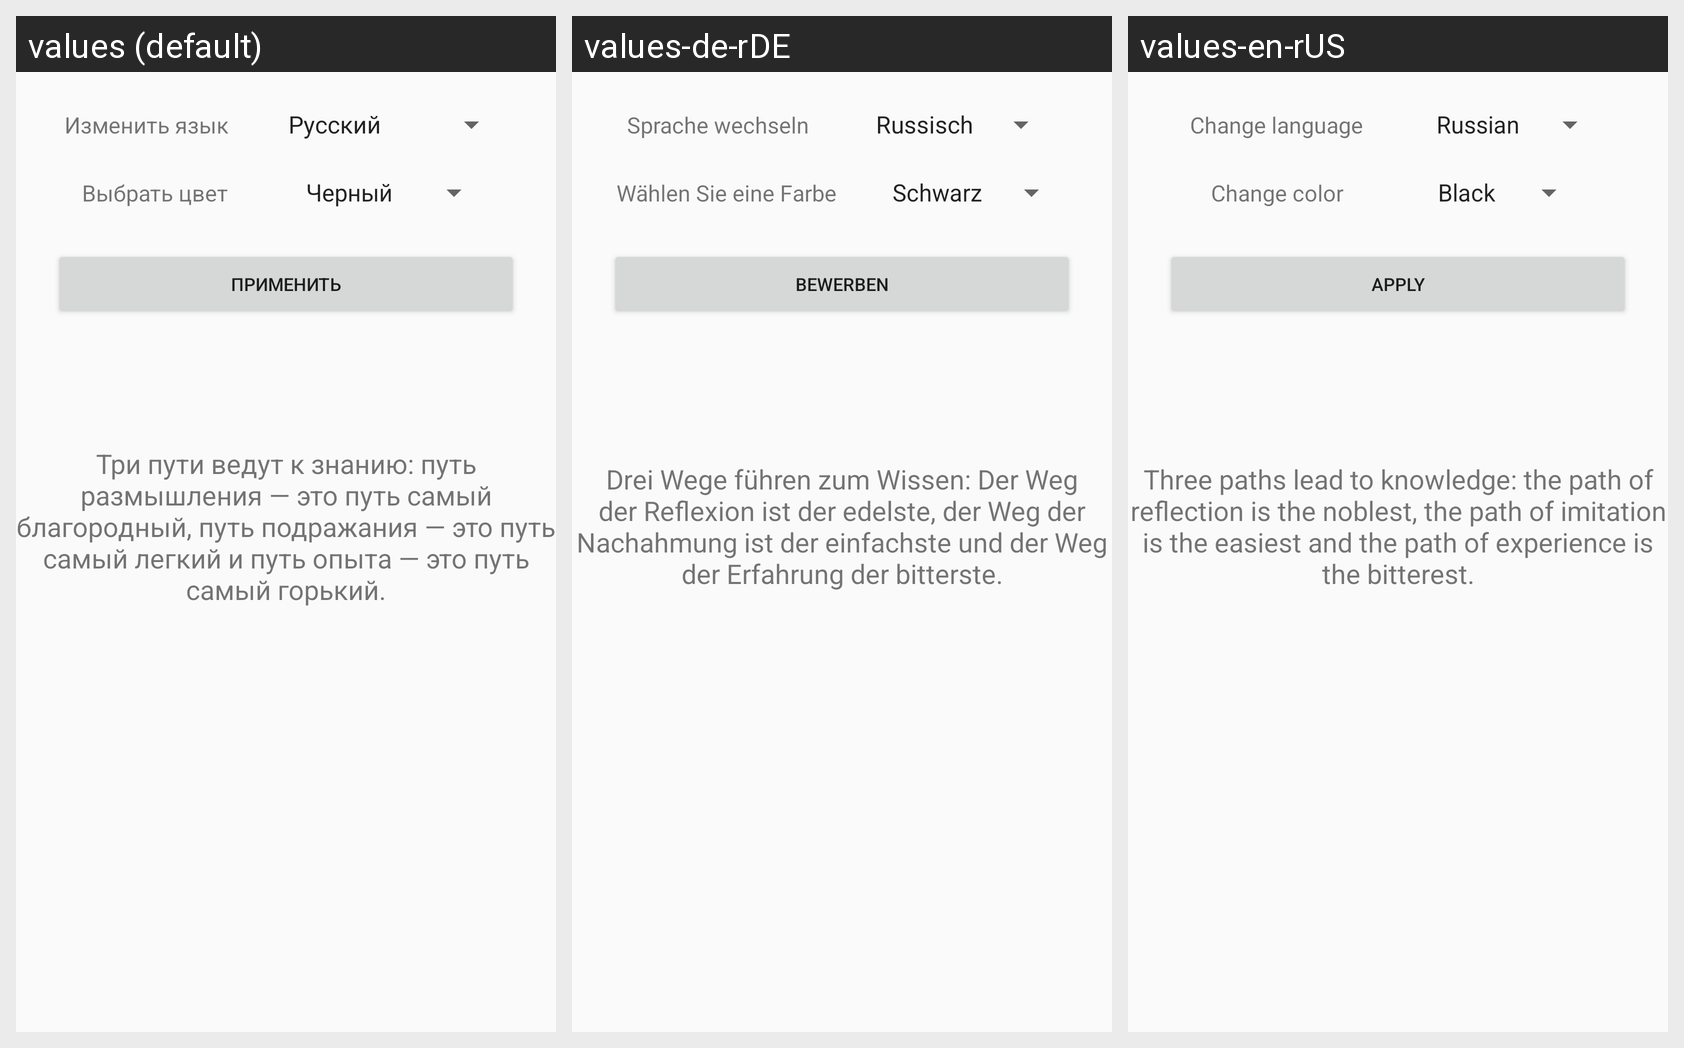

This grid shows one Android layout under several languages. Give, for every string resource on the screen, its name, the default text and each shown locale's text.
Android screen res/layout/activity_main.xml rendered under 3 locales, left to right: values (default), values-de-rDE, values-en-rUS. Device: Nexus 5 (rendered at 1080×1920; each locale shown at half size, 540×960, under a caption strip naming it); theme AppTheme.
Strings drawn on this screen, with the default value and each locale's value (text and hints the layout hard-codes, and strings that could not be matched under every locale, appear in the picture but are not listed):

text_1
  values: Изменить язык
  values-de-rDE: Sprache wechseln
  values-en-rUS: Change language

text_color
  values: Выбрать цвет
  values-de-rDE: Wählen Sie eine Farbe
  values-en-rUS: Change color

button
  values: Применить
  values-de-rDE: Bewerben
  values-en-rUS: Apply

text_view
  values: Три пути ведут к знанию: путь размышления — это путь самый благородный, путь подражания — это путь самый легкий и путь опыта — это путь самый горький.
  values-de-rDE: Drei Wege führen zum Wissen: Der Weg der Reflexion ist der edelste, der Weg der Nachahmung ist der einfachste und der Weg der Erfahrung der bitterste.
  values-en-rUS: Three paths lead to knowledge: the path of reflection is the noblest, the path of imitation is the easiest and the path of experience is the bitterest.
